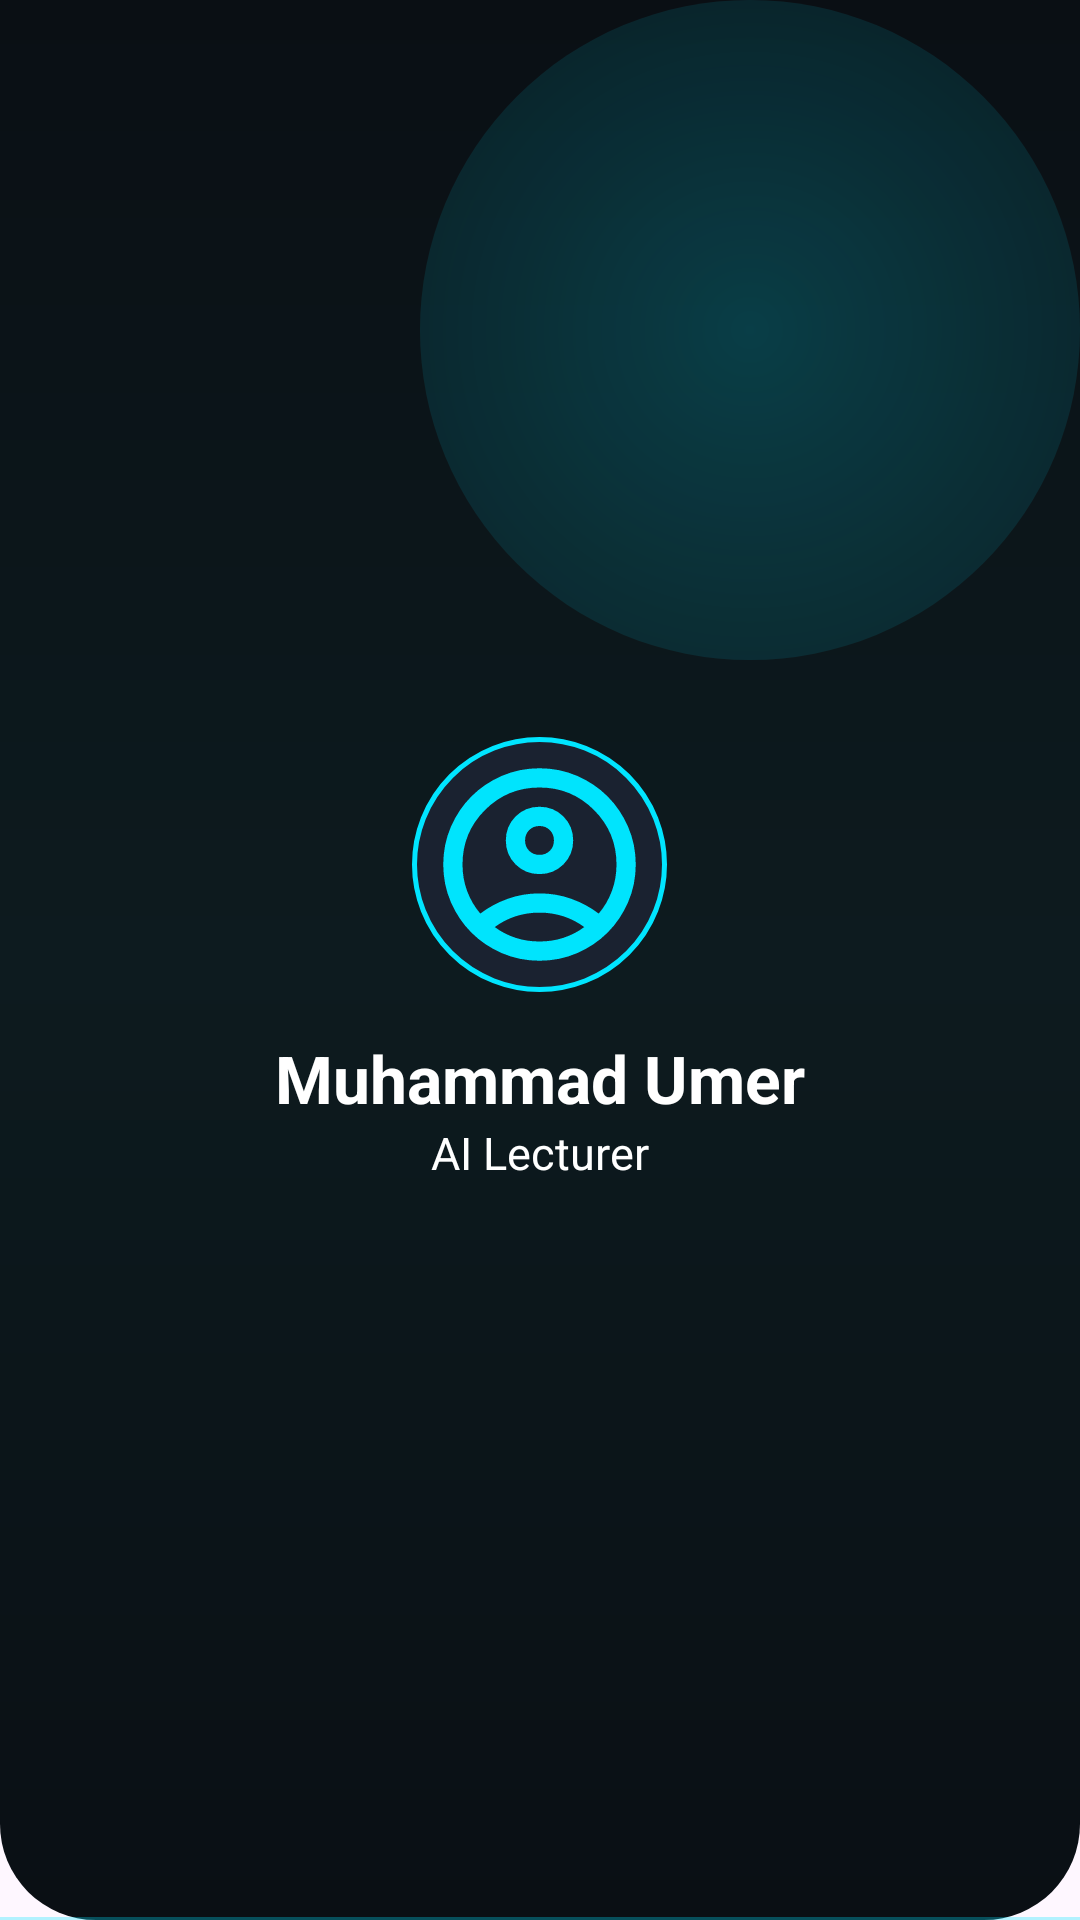

This screen was rendered from an Android layout file. Write that file and the resources it references.
<!-- AndroidManifest.xml: application theme Theme.QRCodeAttendance -->
<!-- res/layout/nav_header_teacher.xml -->
<?xml version="1.0" encoding="utf-8"?>
<LinearLayout xmlns:android="http://schemas.android.com/apk/res/android"
    android:layout_width="match_parent"
    android:layout_height="220dp"
    android:orientation="vertical"
    android:gravity="center"
    android:background="@drawable/bg_teacher_header">

    <ImageView
        android:layout_width="85dp"
        android:layout_height="85dp"
        android:background="@drawable/bg_circle"
        android:padding="4dp"
        android:src="@drawable/outline_account_circle_24"/>

    <TextView
        android:layout_width="wrap_content"
        android:layout_height="wrap_content"
        android:text="Muhammad Umer"
        android:textColor="@android:color/white"
        android:textStyle="bold"
        android:textSize="22sp"
        android:layout_marginTop="14dp"/>

    <TextView
        android:layout_width="wrap_content"
        android:layout_height="wrap_content"
        android:text="AI Lecturer"
        android:textColor="@android:color/white"
        android:textSize="15sp"/>

</LinearLayout>
<!-- resources referenced by this layout -->
<resources>
  <!-- drawable bg_circle (drawable) -->
  <?xml version="1.0" encoding="utf-8"?>
  <shape xmlns:android="http://schemas.android.com/apk/res/android"
      android:shape="oval">
  
      <solid android:color="#1A2230"/>
      <stroke
          android:width="1.5dp"
          android:color="@color/colorPrimary"/>
  
  </shape>
  <!-- drawable bg_teacher_header (drawable) -->
  <?xml version="1.0" encoding="utf-8"?>
  <layer-list xmlns:android="http://schemas.android.com/apk/res/android">
  
      
      <item>
          <shape android:shape="rectangle">
              <gradient
                  android:type="linear"
                  android:angle="270"
                  android:startColor="#0A0F14"
                  android:centerColor="#0D1B1F"
                  android:endColor="#0A0F14"/>
              <corners
                  android:bottomLeftRadius="32dp"
                  android:bottomRightRadius="32dp"/>
          </shape>
      </item>
  
      
      <item android:gravity="top|end" android:width="220dp" android:height="220dp">
          <shape android:shape="oval">
              <gradient
                  android:type="radial"
                  android:gradientRadius="220dp"
                  android:startColor="#3300E5FF"
                  android:endColor="#0000E5FF"/>
          </shape>
      </item>
  
      
      <item android:gravity="bottom" android:height="1dp">
          <shape android:shape="rectangle">
              <solid android:color="#4D00E5FF"/>
          </shape>
      </item>
  
  </layer-list>
  <!-- drawable outline_account_circle_24 (drawable) -->
  <vector xmlns:android="http://schemas.android.com/apk/res/android" android:height="24dp" android:tint="#00E4FD" android:viewportHeight="960" android:viewportWidth="960" android:width="24dp">
        
      <path android:fillColor="@android:color/white" android:pathData="M234,684Q285,645 348,622.5Q411,600 480,600Q549,600 612,622.5Q675,645 726,684Q761,643 780.5,591Q800,539 800,480Q800,347 706.5,253.5Q613,160 480,160Q347,160 253.5,253.5Q160,347 160,480Q160,539 179.5,591Q199,643 234,684ZM380.5,479.5Q340,439 340,380Q340,321 380.5,280.5Q421,240 480,240Q539,240 579.5,280.5Q620,321 620,380Q620,439 579.5,479.5Q539,520 480,520Q421,520 380.5,479.5ZM480,880Q397,880 324,848.5Q251,817 197,763Q143,709 111.5,636Q80,563 80,480Q80,397 111.5,324Q143,251 197,197Q251,143 324,111.5Q397,80 480,80Q563,80 636,111.5Q709,143 763,197Q817,251 848.5,324Q880,397 880,480Q880,563 848.5,636Q817,709 763,763Q709,817 636,848.5Q563,880 480,880ZM580,784.5Q627,769 666,740Q627,711 580,695.5Q533,680 480,680Q427,680 380,695.5Q333,711 294,740Q333,769 380,784.5Q427,800 480,800Q533,800 580,784.5ZM523,423Q540,406 540,380Q540,354 523,337Q506,320 480,320Q454,320 437,337Q420,354 420,380Q420,406 437,423Q454,440 480,440Q506,440 523,423ZM480,380Q480,380 480,380Q480,380 480,380Q480,380 480,380Q480,380 480,380Q480,380 480,380Q480,380 480,380Q480,380 480,380Q480,380 480,380ZM480,740Q480,740 480,740Q480,740 480,740Q480,740 480,740Q480,740 480,740Q480,740 480,740Q480,740 480,740Q480,740 480,740Q480,740 480,740Z"/>
      
  </vector>
  <style name="Theme.QRCodeAttendance" parent="Base.Theme.QRCodeAttendance" />
  <color name="colorPrimary">#00E5FF</color>
  <style name="Base.Theme.QRCodeAttendance" parent="Theme.Material3.DayNight.NoActionBar">
          
          
      </style>
</resources>
